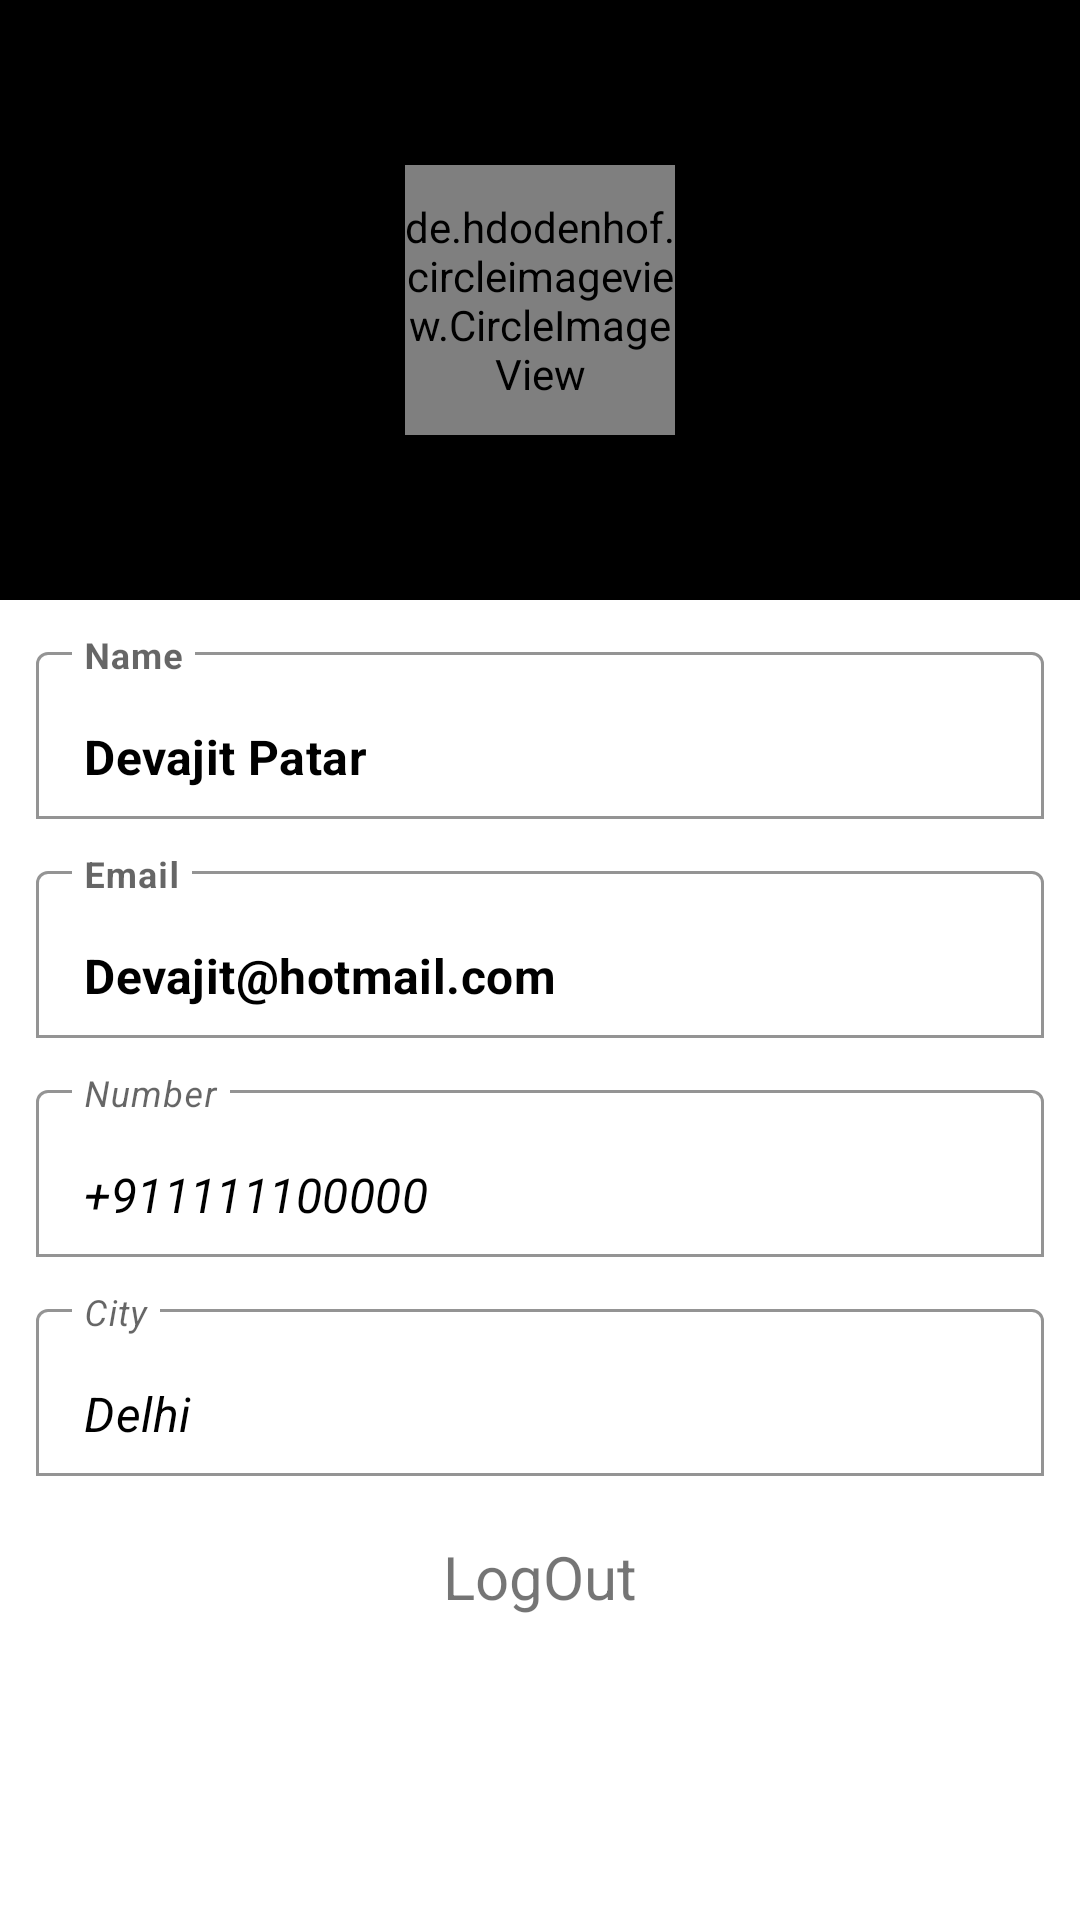

Produce the Android XML layout that renders to this screen, including the resource entries it uses.
<!-- AndroidManifest.xml: application theme Theme.MeetMe -->
<!-- res/layout/fragment_profile.xml -->
<?xml version="1.0" encoding="utf-8"?>
<LinearLayout xmlns:android="http://schemas.android.com/apk/res/android"
    xmlns:tools="http://schemas.android.com/tools"
    android:layout_width="match_parent"
    android:layout_height="match_parent"
    xmlns:app="http://schemas.android.com/apk/res-auto"
    android:orientation="vertical"
    tools:context=".fragment.ProfileFragment">

  <ScrollView
      android:layout_width="match_parent"
      android:layout_height="match_parent">

      <LinearLayout
          android:orientation="vertical"
          android:layout_width="match_parent"
          android:layout_height="match_parent">


          <RelativeLayout
              android:background="@color/black"
              android:layout_width="match_parent"
              android:layout_height="200dp">

              <de.hdodenhof.circleimageview.CircleImageView
                  android:layout_width="90dp"
                  android:layout_height="90dp"
                  android:layout_centerInParent="true"
                  android:src="@drawable/couple"/>

          </RelativeLayout>


          <com.google.android.material.textfield.TextInputLayout
              android:id="@+id/profileName"
              android:layout_marginTop="12dp"
              android:layout_marginHorizontal="12dp"
              app:boxBackgroundColor="@color/white"
              android:layout_width="match_parent"
              app:boxBackgroundMode="outline"
              android:layout_height="wrap_content">

              <com.google.android.material.textfield.TextInputEditText
                  android:layout_width="match_parent"
                  android:layout_height="wrap_content"
                  android:hint="Name"
                  android:textStyle="bold"
                  android:textColor="@color/black"
                  android:text="Devajit Patar"/>

          </com.google.android.material.textfield.TextInputLayout>


          <com.google.android.material.textfield.TextInputLayout
              android:id="@+id/profileEmail"
              android:layout_marginTop="12dp"
              android:layout_marginHorizontal="12dp"
              app:boxBackgroundColor="@color/white"
              android:layout_width="match_parent"
              app:boxBackgroundMode="outline"
              android:layout_height="wrap_content">
              <com.google.android.material.textfield.TextInputEditText
                  android:layout_width="match_parent"
                  android:layout_height="wrap_content"
                  android:hint="Email"
                  android:textStyle="bold"
                  android:textColor="@color/black"
                  android:text="Devajit@hotmail.com"/>

          </com.google.android.material.textfield.TextInputLayout>


          <com.google.android.material.textfield.TextInputLayout
              android:id="@+id/profileNumber"
              android:layout_marginTop="12dp"
              android:layout_marginHorizontal="12dp"
              app:boxBackgroundColor="@color/white"
              android:layout_width="match_parent"
              app:boxBackgroundMode="outline"
              android:layout_height="wrap_content">
              <com.google.android.material.textfield.TextInputEditText
                  android:layout_width="match_parent"
                  android:layout_height="wrap_content"
                  android:hint="Number"
                  android:textStyle="italic"
                  android:textColor="@color/black"
                  android:text="+911111100000"/>

          </com.google.android.material.textfield.TextInputLayout>

          <com.google.android.material.textfield.TextInputLayout
              android:id="@+id/profileCity"
              android:layout_marginTop="12dp"
              android:layout_marginHorizontal="12dp"
              app:boxBackgroundColor="@color/white"
              android:layout_width="match_parent"
              app:boxBackgroundMode="outline"
              android:layout_height="wrap_content">
              <com.google.android.material.textfield.TextInputEditText
                  android:layout_width="match_parent"
                  android:layout_height="wrap_content"
                  android:hint="City"
                  android:textStyle="italic"
                  android:textColor="@color/black"
                  android:text="Delhi"/>

          </com.google.android.material.textfield.TextInputLayout>

          <TextView
              android:id="@+id/txtLogout"
              android:layout_width="match_parent"
              android:layout_height="wrap_content"
              android:text="LogOut"
              android:layout_marginTop="20dp"
              android:textSize="20sp"
              android:gravity="center"/>



      </LinearLayout>


  </ScrollView>


</LinearLayout>
<!-- resources referenced by this layout -->
<resources>
  <color name="black">#FF000000</color>
  <color name="white">#FFFFFFFF</color>
  <!-- drawable couple: vector/xml drawable (drawable, 7167 chars, omitted) -->
  <style name="Theme.MeetMe" parent="Theme.MaterialComponents.DayNight.DarkActionBar">
          
          <item name="colorPrimary">@color/colorPrimary</item>
          <item name="colorPrimaryVariant">@color/colorPrimary</item>
          <item name="colorOnPrimary">@color/white</item>
          
          <item name="colorSecondary">@color/colorPrimary</item>
          <item name="colorSecondaryVariant">@color/colorPrimary</item>
          <item name="colorOnSecondary">@color/black</item>
          
          <item name="android:statusBarColor">?attr/colorPrimaryVariant</item>
          
      </style>
  <color name="colorPrimary">#623CAC</color>
</resources>
